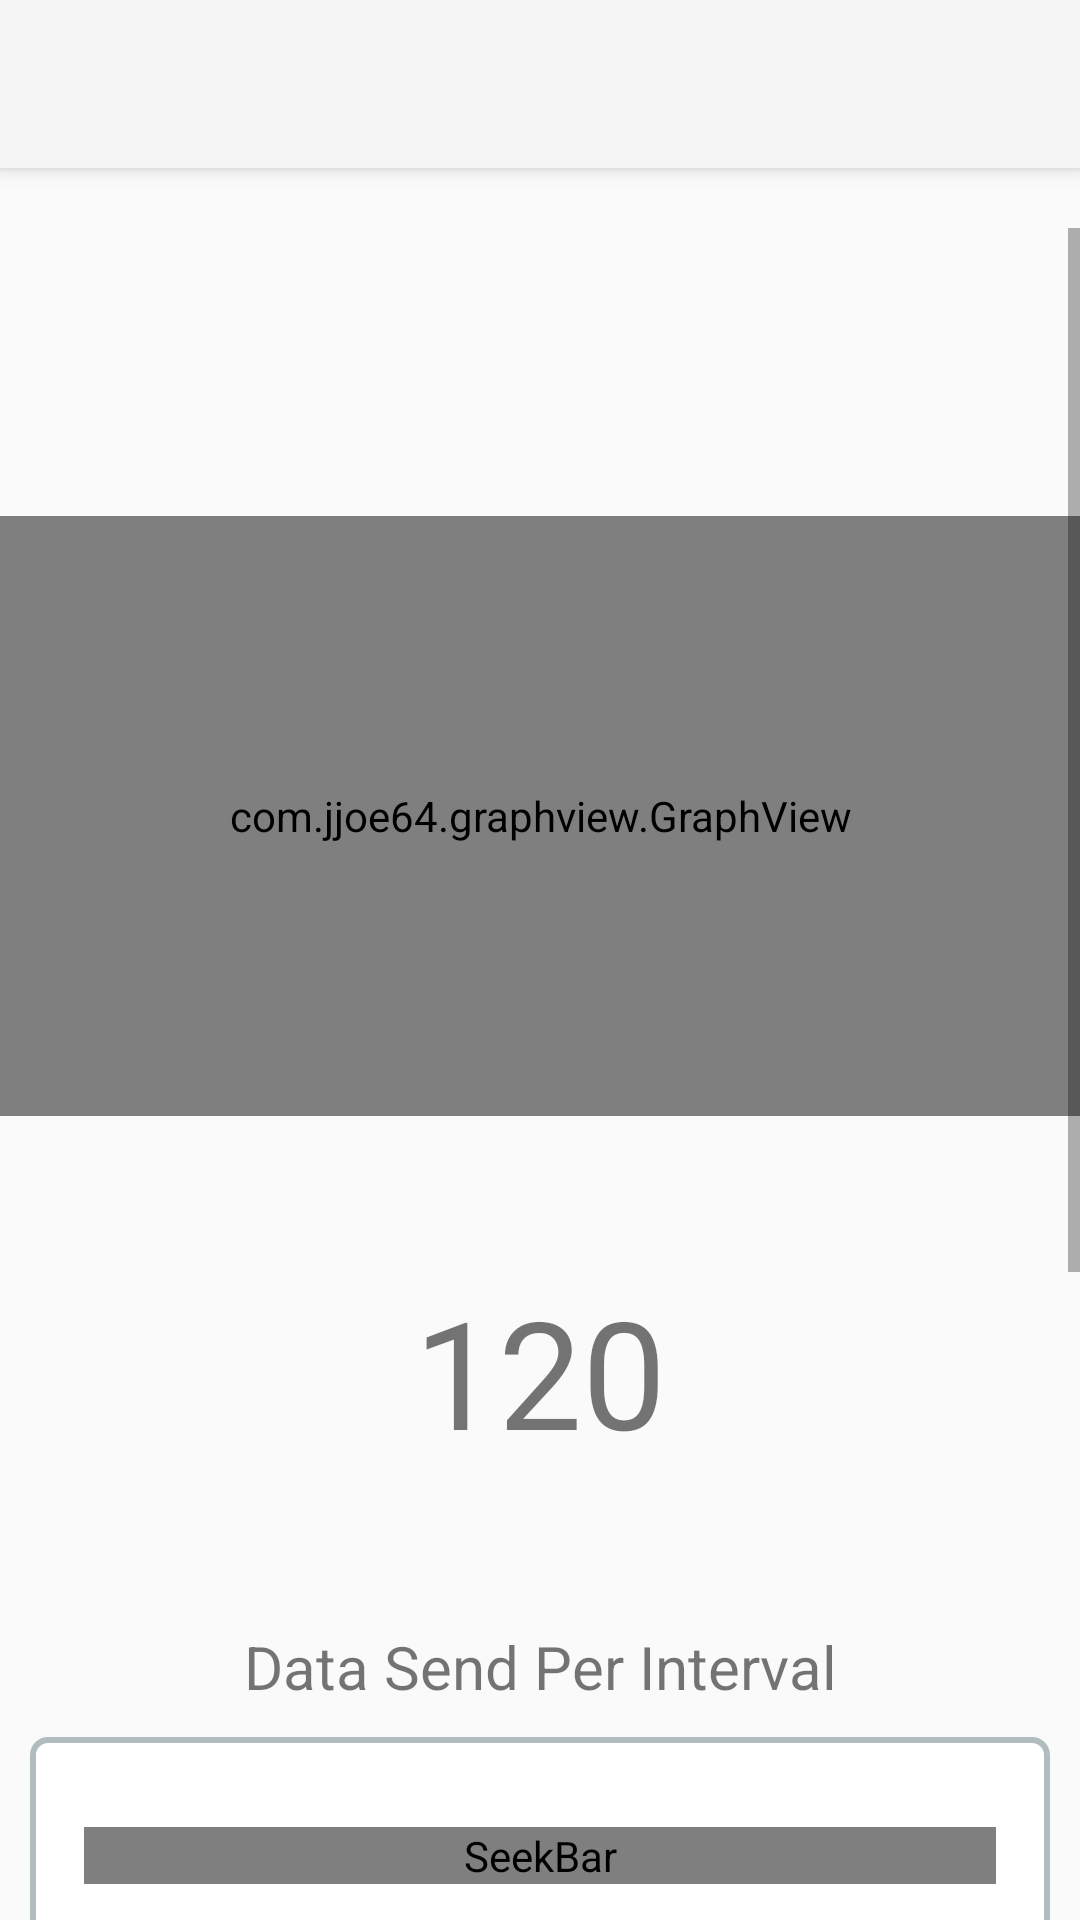

Android layout source for this screen:
<!-- AndroidManifest.xml: application theme Theme.AppCompat.Light.NoActionBar -->
<!-- res/layout/activity_main.xml -->
<?xml version="1.0" encoding="utf-8"?>
<LinearLayout xmlns:android="http://schemas.android.com/apk/res/android"
    xmlns:app="http://schemas.android.com/apk/res-auto"
    xmlns:tools="http://schemas.android.com/tools"
    android:layout_width="match_parent"
    android:layout_height="match_parent"
    android:orientation="vertical">

    <android.support.v7.widget.Toolbar
        android:id="@+id/my_toolbar"
        android:layout_width="match_parent"
        android:layout_height="?attr/actionBarSize"
        android:background="?attr/colorPrimary"
        android:elevation="4dp"
        android:theme="@style/ThemeOverlay.AppCompat.ActionBar"
        app:popupTheme="@style/ThemeOverlay.AppCompat.Light"/>

    <ScrollView
        android:layout_width="match_parent"
        android:layout_height="match_parent"
        android:layout_gravity="center"
        android:layout_marginTop="20dp">
        <LinearLayout
            android:layout_width="match_parent"
            android:layout_height="match_parent"
            android:orientation="vertical">

    <LinearLayout
        android:layout_width="match_parent"
        android:layout_height="wrap_content"
        android:orientation="vertical"
        android:layout_gravity="center"
        android:gravity="center"
        android:layout_margin="10dp">
        <TextView
            android:layout_width="match_parent"
            android:layout_height="wrap_content"
            android:id="@+id/tvPID"/>
        <TextView
            android:layout_width="match_parent"
            android:layout_height="wrap_content"
            android:id="@+id/tvName"/>
        <TextView
            android:layout_width="match_parent"
            android:layout_height="wrap_content"
            android:id="@+id/tvAge"/>
        <TextView
            android:layout_width="match_parent"
            android:layout_height="wrap_content"
            android:id="@+id/tvGender"/>

    </LinearLayout>

    <com.jjoe64.graphview.GraphView
        android:id="@+id/graph"
        android:layout_width="match_parent"
        android:layout_height="200dp"
        android:layout_marginBottom="20dp" />


            <LinearLayout
                android:layout_width="150dp"
                android:layout_height="150dp"
                android:background="@drawable/hearts"
                android:layout_gravity="center"
                android:gravity="center"
                android:paddingBottom="20dp">
                <TextView
                    android:layout_width="200dp"
                    android:layout_height="200dp"
                    android:gravity="center"
                    android:layout_gravity="center"
                    android:textSize="50sp"
                    android:text="120"
                    android:id="@+id/tvHBasNumber"
                    android:visibility="gone"/>
                <TextView
                    android:layout_width="200dp"
                    android:layout_height="200dp"
                    android:gravity="center"
                    android:layout_gravity="center"
                    android:textSize="50sp"
                    android:text="120"
                    android:id="@+id/tvSamplePerInterval" />
            </LinearLayout>

            <TextView
                android:layout_width="match_parent"
                android:layout_height="wrap_content"
                android:text="Data Send Per Interval"
                android:textSize="20sp"
                android:gravity="center"/>

            <LinearLayout
                android:layout_width="match_parent"
                android:layout_height="wrap_content"
                android:orientation="vertical"
                android:padding="10dp"
                android:layout_margin="10dp"
                android:background="@drawable/dialog_bg">
                <TextView
                    android:layout_width="match_parent"
                    android:layout_height="wrap_content"
                    android:text="BPM"
                    android:textSize="20sp"
                    android:textColor="@color/black"
                    android:visibility="gone"/>
                <SeekBar
                    android:id="@+id/seekBarBpm"
                    android:layout_width="match_parent"
                    android:layout_height="wrap_content"
                    android:layout_marginEnd="8dp"
                    android:layout_marginStart="8dp"
                    android:layout_marginTop="20dp"
                    android:layout_marginBottom="20dp"
                    android:gravity="center"
                    android:layout_gravity="center"
                    android:thumb="@drawable/thumb_sekbar"
                    />
            </LinearLayout>

            <LinearLayout
                android:layout_width="wrap_content"
                android:layout_height="wrap_content"
                android:orientation="vertical"
                android:visibility="gone">
                <TextView
                    android:layout_width="match_parent"
                    android:layout_height="wrap_content"
                    android:text="Interval"
                    android:textSize="20sp"
                    />
                <SeekBar
                    android:id="@+id/seekBarInterval"
                    android:layout_width="match_parent"
                    android:layout_height="wrap_content"
                    android:layout_marginEnd="8dp"
                    android:layout_marginStart="8dp"
                    android:layout_marginTop="20dp"
                    android:gravity="center"
                    android:layout_gravity="center"
                    />
            </LinearLayout>

            
                
                
                
                
                
                
                
                    
                    
                    
                    
                
                    
                    
                    
                    
                
                    
                    
                    
                    
                    
            

            <Button
                android:layout_width="150dp"
                android:layout_height="75dp"
                android:text="Pause"
                android:id="@+id/btnStartStop"
                android:layout_gravity="center"
                android:gravity="center"
                android:textSize="15sp"
                android:layout_marginTop="15dp"/>

            <LinearLayout
                android:layout_width="match_parent"
                android:layout_height="wrap_content"
                android:padding="10dp"
                android:layout_margin="10dp"
                android:background="@drawable/dialog_bg"
                android:orientation="vertical">

                <TextView
                    android:layout_width="match_parent"
                    android:layout_height="wrap_content"
                    android:text="Log"
                    android:textSize="20sp"
                    android:textColor="@color/black"
                    android:gravity="center"
                    android:layout_marginTop="15dp"/>
                <TextView
                    android:layout_width="match_parent"
                    android:layout_height="wrap_content"
                    android:minHeight="150dp"
                    android:id="@+id/tvLog"
                    android:text=""
                    android:maxLines="20"
                    android:gravity="top|center_horizontal"
                    android:layout_gravity="center"
                    />
            </LinearLayout>
        </LinearLayout>

    </ScrollView>



</LinearLayout>
<!-- resources referenced by this layout -->
<resources>
  <color name="black">#000000</color>
  <!-- drawable dialog_bg (drawable) -->
  <?xml version="1.0" encoding="UTF-8"?>
  <shape xmlns:android="http://schemas.android.com/apk/res/android">
      <solid android:color="#ffff"/>
      <stroke android:width="2dip" android:color="#B1BCBE" />
      <corners android:radius="5dip"/>
      <padding android:left="0dip" android:top="0dip" android:right="0dip" android:bottom="0dip" />
  </shape>
  <!-- drawable thumb_sekbar (drawable) -->
  <?xml version="1.0" encoding="utf-8"?>
  <layer-list xmlns:android="http://schemas.android.com/apk/res/android" >
  
      <item>
          <shape>
              <size
                  android:height="30dp"
                  android:width="30dp" />
  
              <solid android:color="@android:color/transparent" />
          </shape>
      </item>
      <item android:drawable="@drawable/full_moon"/>
  
  </layer-list>
</resources>
